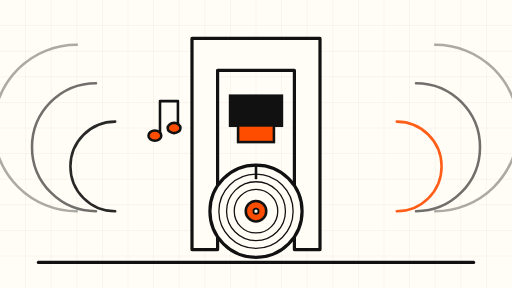
t = 0.00 s
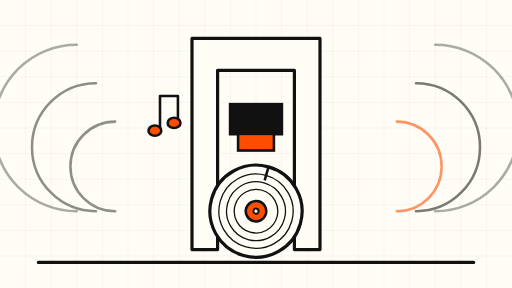
t = 1.75 s
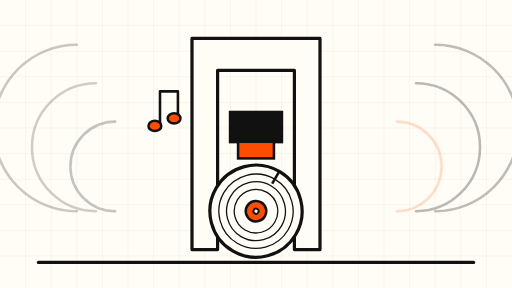
t = 3.38 s
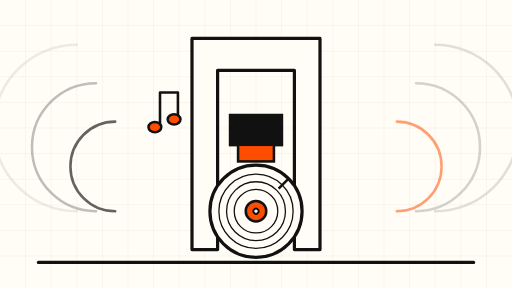
t = 5.00 s
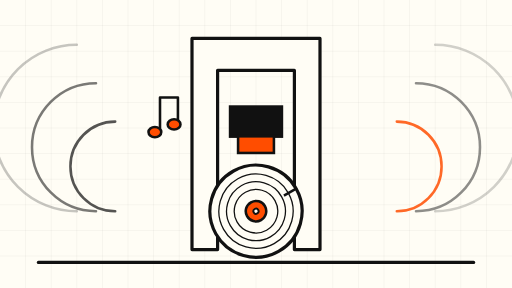
t = 6.75 s
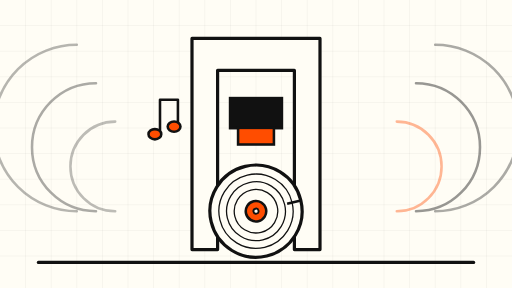
t = 8.50 s

The animated SVG that drew these frames (rendered in a browser with its animation timeline set to each time). Animation: 9 SMIL elements (animate=6,animateTransform=3); frames cover the first 8.50 s, repeats indefinitely.

<svg xmlns="http://www.w3.org/2000/svg" viewBox="0 0 800 450" role="img" aria-label="Animated schematic: a press stamping a vinyl song disc while sound waves ripple outward">
  <rect width="800" height="450" fill="#FFFDF5"/>
  <!-- fine grid -->
  <g stroke="#111111" stroke-opacity="0.06" stroke-width="1">
    <path d="M40 0V450M80 0V450M120 0V450M160 0V450M200 0V450M240 0V450M280 0V450M320 0V450M360 0V450M400 0V450M440 0V450M480 0V450M520 0V450M560 0V450M600 0V450M640 0V450M680 0V450M720 0V450M760 0V450"/>
    <path d="M0 40H800M0 80H800M0 120H800M0 160H800M0 200H800M0 240H800M0 280H800M0 320H800M0 360H800M0 400H800"/>
  </g>

  <!-- press frame -->
  <g stroke="#111111" stroke-width="5" fill="none" stroke-linejoin="round">
    <path d="M300 60 H500 V390 H460 V110 H340 V390 H300 Z" fill="#FFFDF5"/>
    <path d="M340 110 H460" stroke-width="4"/>
  </g>
  <!-- press die: slow vertical stamp -->
  <g>
    <rect x="360" y="150" width="80" height="46" fill="#111111" stroke="#111111" stroke-width="5"/>
    <rect x="372" y="196" width="56" height="26" fill="#FF4D00" stroke="#111111" stroke-width="4"/>
    <animateTransform attributeName="transform" type="translate" values="0 0; 0 34; 0 0" dur="9s" repeatCount="indefinite"/>
  </g>

  <!-- vinyl disc: slow rotation -->
  <g>
    <g transform="translate(400 330)">
      <g>
        <circle r="72" fill="#FFFDF5" stroke="#111111" stroke-width="5"/>
        <circle r="58" fill="none" stroke="#111111" stroke-width="2"/>
        <circle r="46" fill="none" stroke="#111111" stroke-width="2"/>
        <circle r="34" fill="none" stroke="#111111" stroke-width="2"/>
        <circle r="16" fill="#FF4D00" stroke="#111111" stroke-width="4"/>
        <circle r="4" fill="#FFFDF5" stroke="#111111" stroke-width="3"/>
        <!-- tone-arm marker so rotation is visible -->
        <rect x="-2" y="-72" width="4" height="22" fill="#111111"/>
        <animateTransform attributeName="transform" type="rotate" from="0" to="360" dur="40s" repeatCount="indefinite"/>
      </g>
    </g>
  </g>

  <!-- sound waves rippling out, left and right -->
  <g fill="none" stroke="#111111" stroke-width="4" stroke-linecap="round">
    <path d="M180 330 a 60 60 0 0 1 0 -140" opacity="0.9">
      <animate attributeName="opacity" values="0.9; 0.15; 0.9" dur="6s" repeatCount="indefinite"/>
    </path>
    <path d="M150 330 a 90 90 0 0 1 0 -200" opacity="0.6">
      <animate attributeName="opacity" values="0.6; 0.1; 0.6" dur="6s" begin="1s" repeatCount="indefinite"/>
    </path>
    <path d="M120 330 a 120 120 0 0 1 0 -260" opacity="0.35">
      <animate attributeName="opacity" values="0.35; 0.08; 0.35" dur="6s" begin="2s" repeatCount="indefinite"/>
    </path>
    <path d="M620 330 a 60 60 0 0 0 0 -140" stroke="#FF4D00" opacity="0.9">
      <animate attributeName="opacity" values="0.9; 0.15; 0.9" dur="6s" begin="0.5s" repeatCount="indefinite"/>
    </path>
    <path d="M650 330 a 90 90 0 0 0 0 -200" opacity="0.6">
      <animate attributeName="opacity" values="0.6; 0.1; 0.6" dur="6s" begin="1.5s" repeatCount="indefinite"/>
    </path>
    <path d="M680 330 a 120 120 0 0 0 0 -260" opacity="0.35">
      <animate attributeName="opacity" values="0.35; 0.08; 0.35" dur="6s" begin="2.5s" repeatCount="indefinite"/>
    </path>
  </g>

  <!-- music note drifting up into the press -->
  <g>
    <g stroke="#111111" stroke-width="4" fill="#FF4D00" stroke-linejoin="round">
      <path d="M250 210 v-52 h28 v40" fill="none"/>
      <ellipse cx="242" cy="212" rx="10" ry="8"/>
      <ellipse cx="272" cy="200" rx="10" ry="8"/>
    </g>
    <animateTransform attributeName="transform" type="translate" values="0 0; 0 -18; 0 0" dur="8s" repeatCount="indefinite"/>
  </g>

  <!-- base line -->
  <path d="M60 410 H740" stroke="#111111" stroke-width="5" stroke-linecap="round"/>
</svg>
